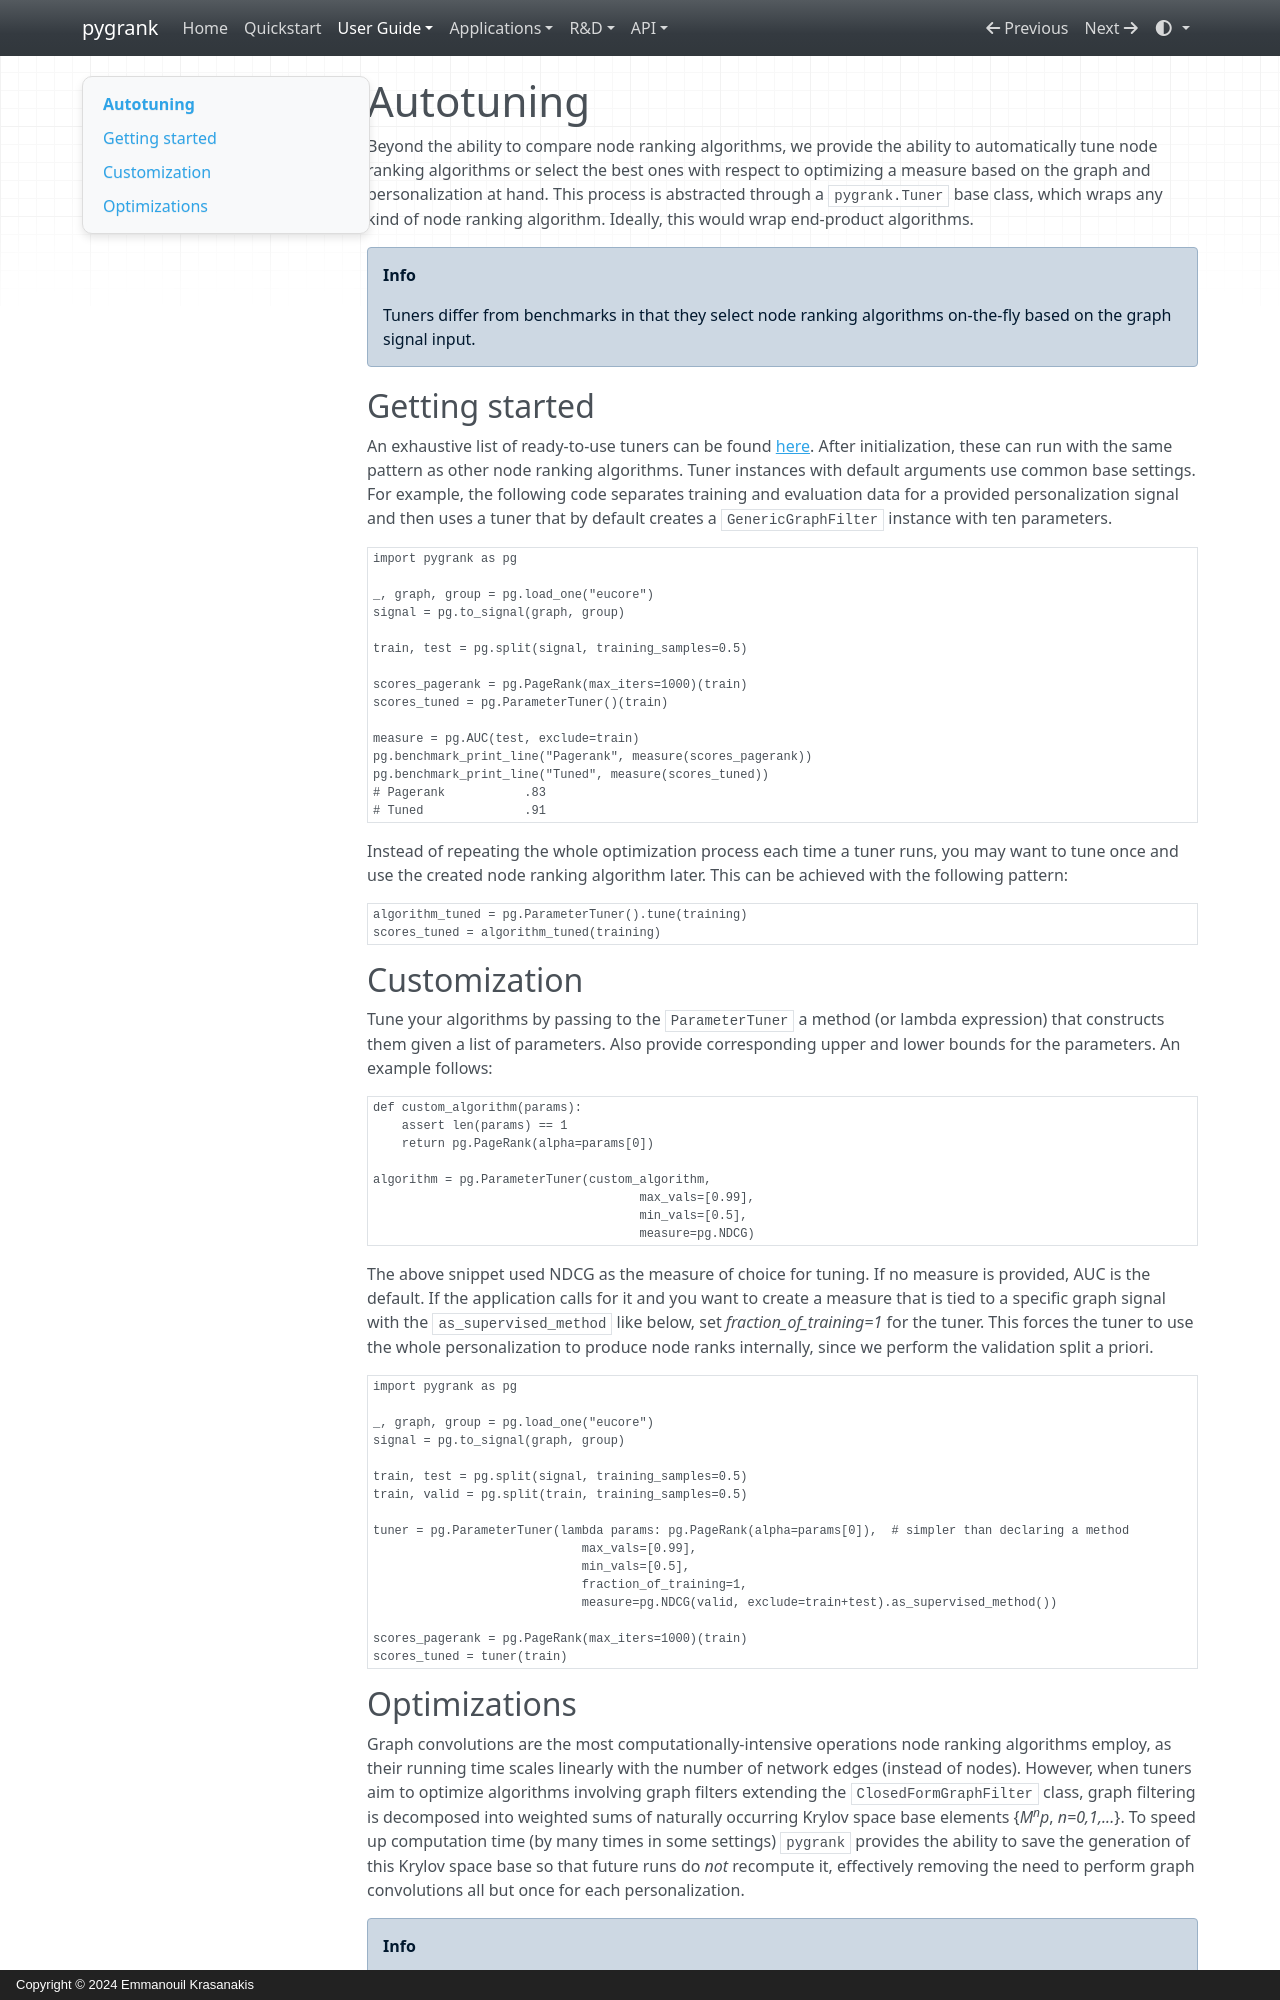

repository: MKLab-ITI/pygrank · page: userguide/autotuning/index.html · generator: mkdocs · copyright: Copyright © 2024 Emmanouil Krasanakis

# Autotuning

Beyond the ability to compare node ranking algorithms,
we provide the ability to automatically tune node ranking 
algorithms or select the best ones with respect to optimizing a measure
based on the graph and personalization at hand. This process is abstracted
through a `pygrank.Tuner` base class, which wraps
any kind of node ranking algorithm. Ideally, this would wrap end-product
algorithms.

!!! info
    Tuners differ from benchmarks in that they select node ranking algorithms
    on-the-fly based on the graph signal input.

## Getting started

An exhaustive list of ready-to-use tuners can be found [here](../generated/tuners.md).
After initialization, these can run with the same pattern as other node ranking algorithms.
Tuner instances with default arguments use common base settings.
For example, the following code separates training and evaluation
data for a provided personalization signal and then uses a tuner that
by default creates a `GenericGraphFilter` instance with ten parameters.

```python
import pygrank as pg

_, graph, group = pg.load_one("eucore")
signal = pg.to_signal(graph, group)

train, test = pg.split(signal, training_samples=0.5)

scores_pagerank = pg.PageRank(max_iters=1000)(train)
scores_tuned = pg.ParameterTuner()(train)

measure = pg.AUC(test, exclude=train)
pg.benchmark_print_line("Pagerank", measure(scores_pagerank))
pg.benchmark_print_line("Tuned", measure(scores_tuned))
# Pagerank       	 .83
# Tuned          	 .91
```

Instead of repeating the whole optimization
process each time a tuner runs, you may
want to tune once and use the created node ranking
algorithm later. This can be achieved with the following pattern:

```python
algorithm_tuned = pg.ParameterTuner().tune(training)
scores_tuned = algorithm_tuned(training)
```

## Customization

Tune your algorithms by passing to the `ParameterTuner` 
a method (or lambda expression) that constructs them 
given a list of parameters. Also provide corresponding
upper and lower bounds for the parameters.
An example follows:

```python
def custom_algorithm(params): 
    assert len(params) == 1
    return pg.PageRank(alpha=params[0])

algorithm = pg.ParameterTuner(custom_algorithm, 
                                     max_vals=[0.99], 
                                     min_vals=[0.5],
                                     measure=pg.NDCG)
```


The above snippet used NDCG as the measure of choice for tuning.
If no measure is provided, AUC is the default. If the application calls
for it and you want to create a measure that is tied to a specific graph signal
with the `as_supervised_method` like below, set *fraction_of_training=1* for the tuner. This
forces the tuner to use the whole personalization to produce node ranks internally, 
since we perform the validation split a priori. 

```python
import pygrank as pg

_, graph, group = pg.load_one("eucore")
signal = pg.to_signal(graph, group)

train, test = pg.split(signal, training_samples=0.5)
train, valid = pg.split(train, training_samples=0.5)

tuner = pg.ParameterTuner(lambda params: pg.PageRank(alpha=params[0]),  # simpler than declaring a method
                             max_vals=[0.99],
                             min_vals=[0.5],
                             fraction_of_training=1,
                             measure=pg.NDCG(valid, exclude=train+test).as_supervised_method())

scores_pagerank = pg.PageRank(max_iters=1000)(train)
scores_tuned = tuner(train)
```
